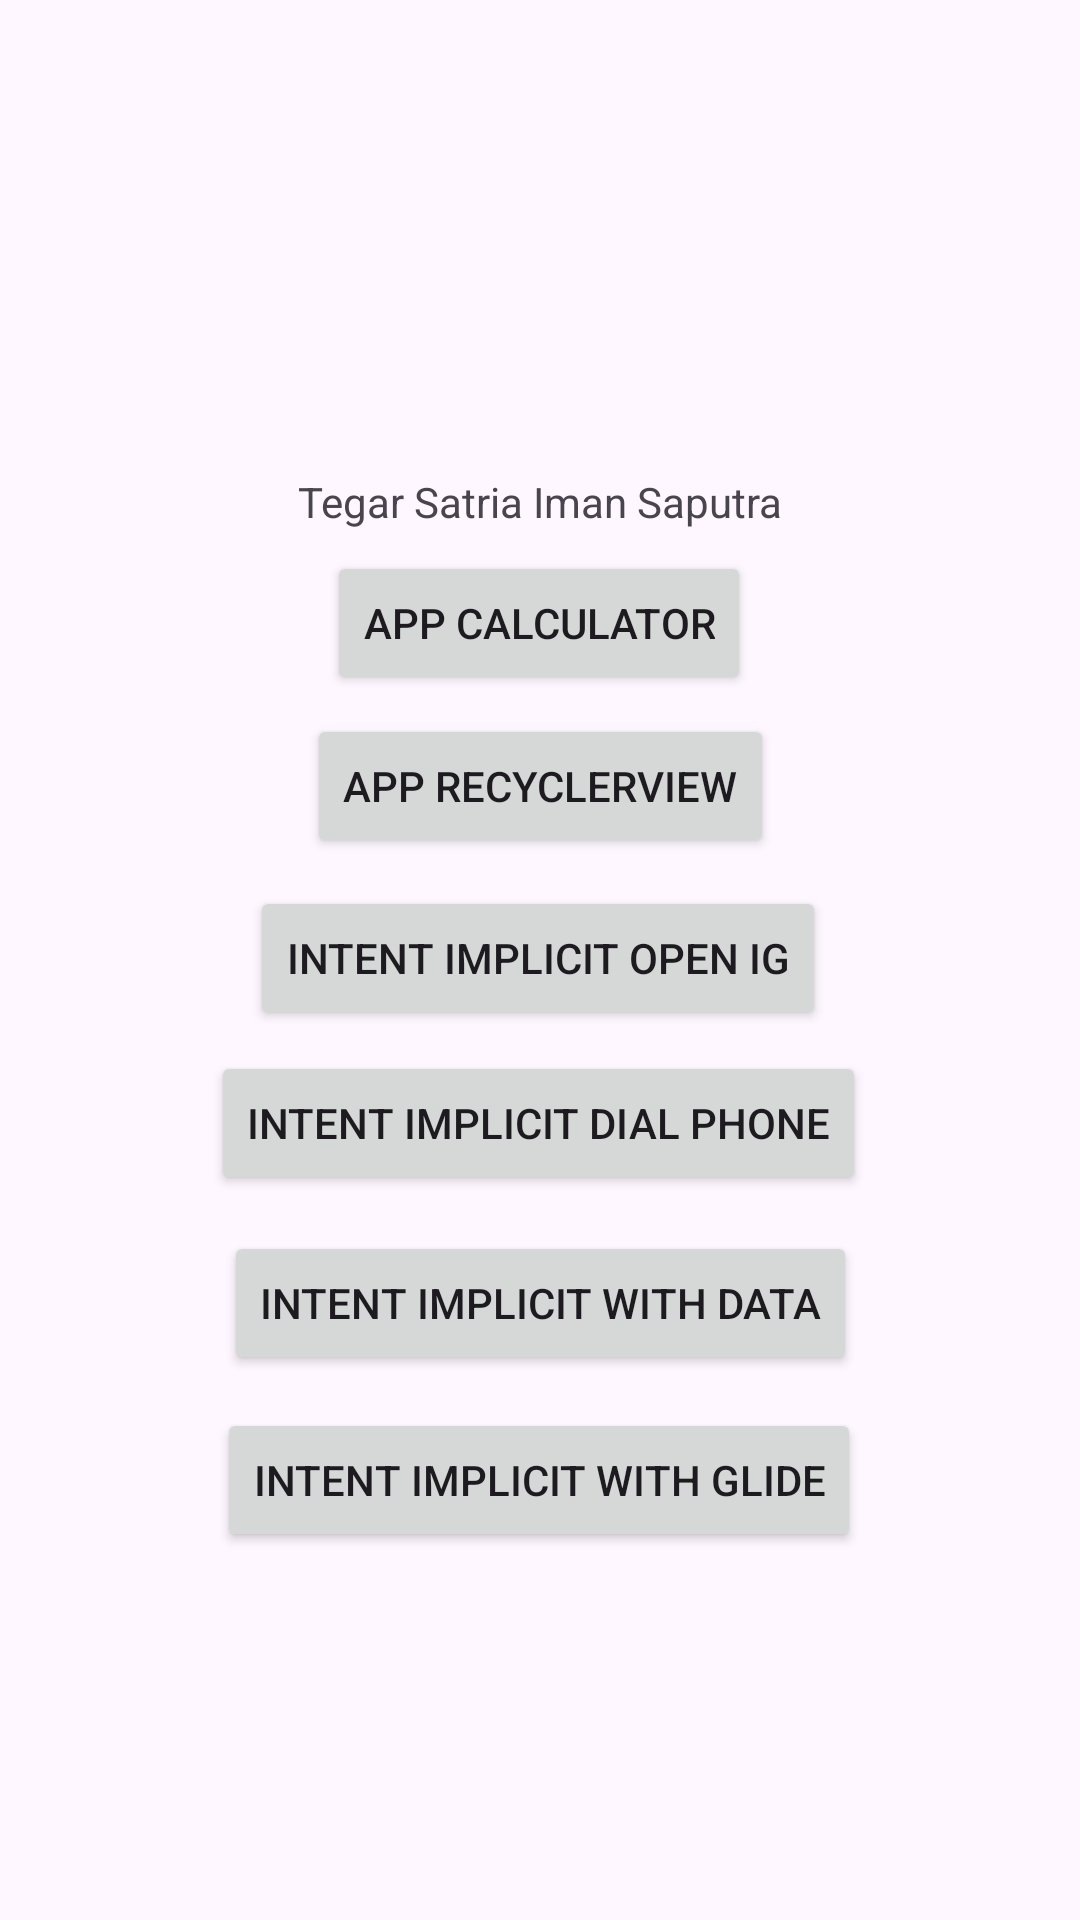

This screen was rendered from an Android layout file. Write that file and the resources it references.
<!-- AndroidManifest.xml: application theme Theme.AppRecyclerViewTegar -->
<!-- res/layout/activity_main.xml -->
<?xml version="1.0" encoding="utf-8"?>
<androidx.constraintlayout.widget.ConstraintLayout xmlns:android="http://schemas.android.com/apk/res/android"
    xmlns:app="http://schemas.android.com/apk/res-auto"
    xmlns:tools="http://schemas.android.com/tools"
    android:id="@+id/main"
    android:layout_width="match_parent"
    android:layout_height="match_parent"
    tools:context=".MainActivity">

    <TextView
        android:id="@+id/textView2"
        android:layout_width="match_parent"
        android:layout_height="wrap_content"
        android:gravity="center"
        android:text="Tegar Satria Iman Saputra"
        app:layout_constraintBottom_toBottomOf="parent"
        app:layout_constraintEnd_toEndOf="parent"
        app:layout_constraintHorizontal_bias="0.0"
        app:layout_constraintStart_toStartOf="parent"
        app:layout_constraintTop_toTopOf="parent"
        app:layout_constraintVertical_bias="0.254"
        tools:ignore="MissingConstraints" />

    <Button
        android:id="@+id/button2"
        android:layout_width="wrap_content"
        android:layout_height="wrap_content"
        android:text="App Calculator"
        app:layout_constraintBottom_toBottomOf="parent"
        app:layout_constraintEnd_toEndOf="parent"
        app:layout_constraintHorizontal_bias="0.498"
        app:layout_constraintStart_toStartOf="parent"
        app:layout_constraintTop_toTopOf="parent"
        app:layout_constraintVertical_bias="0.31"
        tools:ignore="MissingConstraints" />

    <Button
        android:id="@+id/button3"
        android:layout_width="wrap_content"
        android:layout_height="wrap_content"
        android:text="App RecyclerView"
        app:layout_constraintBottom_toBottomOf="parent"
        app:layout_constraintEnd_toEndOf="parent"
        app:layout_constraintStart_toStartOf="parent"
        app:layout_constraintTop_toTopOf="parent"
        app:layout_constraintVertical_bias="0.402"
        tools:ignore="MissingConstraints" />

    <ImageView
        android:id="@+id/imageView"
        android:layout_width="238dp"
        android:layout_height="117dp"
        app:layout_constraintBottom_toBottomOf="parent"
        app:layout_constraintEnd_toEndOf="parent"
        app:layout_constraintHorizontal_bias="0.393"
        app:layout_constraintStart_toStartOf="parent"
        app:layout_constraintTop_toTopOf="parent"
        app:layout_constraintVertical_bias="0.171"
        app:srcCompat="@drawable/dsc08481" />

    <Button
        android:id="@+id/button4"
        android:layout_width="wrap_content"
        android:layout_height="wrap_content"
        android:text="Intent Implicit Open IG"
        app:layout_constraintBottom_toBottomOf="parent"
        app:layout_constraintEnd_toEndOf="parent"
        app:layout_constraintHorizontal_bias="0.497"
        app:layout_constraintStart_toStartOf="parent"
        app:layout_constraintTop_toTopOf="parent"
        app:layout_constraintVertical_bias="0.499" />

    <Button
        android:id="@+id/button5"
        android:layout_width="wrap_content"
        android:layout_height="wrap_content"
        android:text="Intent Implicit Dial Phone"
        app:layout_constraintBottom_toBottomOf="parent"
        app:layout_constraintEnd_toEndOf="parent"
        app:layout_constraintHorizontal_bias="0.497"
        app:layout_constraintStart_toStartOf="parent"
        app:layout_constraintTop_toTopOf="parent"
        app:layout_constraintVertical_bias="0.592" />

    <Button
        android:id="@+id/button6"
        android:layout_width="wrap_content"
        android:layout_height="wrap_content"
        android:text="Intent Implicit With Data"
        app:layout_constraintBottom_toBottomOf="parent"
        app:layout_constraintEnd_toEndOf="parent"
        app:layout_constraintStart_toStartOf="parent"
        app:layout_constraintTop_toTopOf="parent"
        app:layout_constraintVertical_bias="0.693" />

    <Button
        android:id="@+id/button7"
        android:layout_width="wrap_content"
        android:layout_height="wrap_content"
        android:text="Intent Implicit With Glide"
        app:layout_constraintBottom_toBottomOf="parent"
        app:layout_constraintEnd_toEndOf="parent"
        app:layout_constraintHorizontal_bias="0.497"
        app:layout_constraintStart_toStartOf="parent"
        app:layout_constraintTop_toTopOf="parent"
        app:layout_constraintVertical_bias="0.793" />

</androidx.constraintlayout.widget.ConstraintLayout>
<!-- resources referenced by this layout -->
<resources>
  <style name="Theme.AppRecyclerViewTegar" parent="Base.Theme.AppRecyclerViewTegar" />
  <style name="Base.Theme.AppRecyclerViewTegar" parent="Theme.Material3.DayNight.NoActionBar">
          
          
      </style>
</resources>
